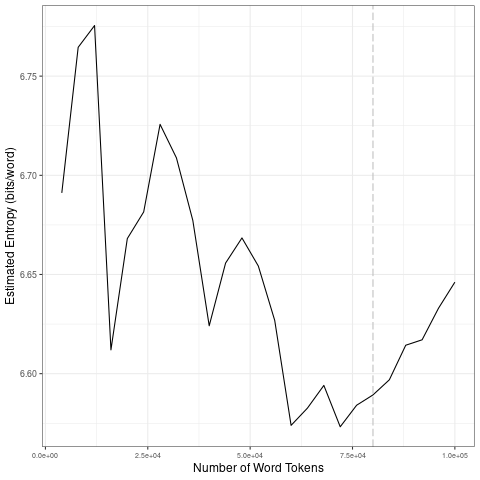

Source data for this figure (header and first rows):
file, entropy.Corpus.Size, entropy.Entropy, sd.Corpus.Size, sd.SD
data/covid-clean/2020_by_en/2020-10-12_t…, 4000, 6.691, 20000, 0.06835
data/covid-clean/2020_by_en/2020-10-12_t…, 8000, 6.765, 40000, 0.03869
data/covid-clean/2020_by_en/2020-10-12_t…, 12000, 6.776, 60000, 0.03779
data/covid-clean/2020_by_en/2020-10-12_t…, 16000, 6.612, 80000, 0.007834
data/covid-clean/2020_by_en/2020-10-12_t…, 20000, 6.668, 1e+05, 0.0188
data/covid-clean/2020_by_en/2020-10-12_t…, 24000, 6.682, 20000, 0.06835
data/covid-clean/2020_by_en/2020-10-12_t…, 28000, 6.726, 40000, 0.03869
data/covid-clean/2020_by_en/2020-10-12_t…, 32000, 6.709, 60000, 0.03779
data/covid-clean/2020_by_en/2020-10-12_t…, 36000, 6.677, 80000, 0.007834
data/covid-clean/2020_by_en/2020-10-12_t…, 40000, 6.624, 1e+05, 0.0188
data/covid-clean/2020_by_en/2020-10-12_t…, 44000, 6.656, 20000, 0.06835
data/covid-clean/2020_by_en/2020-10-12_t…, 48000, 6.668, 40000, 0.03869
data/covid-clean/2020_by_en/2020-10-12_t…, 52000, 6.654, 60000, 0.03779
data/covid-clean/2020_by_en/2020-10-12_t…, 56000, 6.627, 80000, 0.007834
data/covid-clean/2020_by_en/2020-10-12_t…, 60000, 6.574, 1e+05, 0.0188
data/covid-clean/2020_by_en/2020-10-12_t…, 64000, 6.583, 20000, 0.06835
data/covid-clean/2020_by_en/2020-10-12_t…, 68000, 6.594, 40000, 0.03869
data/covid-clean/2020_by_en/2020-10-12_t…, 72000, 6.573, 60000, 0.03779
data/covid-clean/2020_by_en/2020-10-12_t…, 76000, 6.584, 80000, 0.007834
data/covid-clean/2020_by_en/2020-10-12_t…, 80000, 6.589, 1e+05, 0.0188
data/covid-clean/2020_by_en/2020-10-12_t…, 84000, 6.597, 20000, 0.06835
data/covid-clean/2020_by_en/2020-10-12_t…, 88000, 6.614, 40000, 0.03869
data/covid-clean/2020_by_en/2020-10-12_t…, 92000, 6.617, 60000, 0.03779
data/covid-clean/2020_by_en/2020-10-12_t…, 96000, 6.633, 80000, 0.007834
data/covid-clean/2020_by_en/2020-10-12_t…, 1e+05, 6.646, 1e+05, 0.0188
